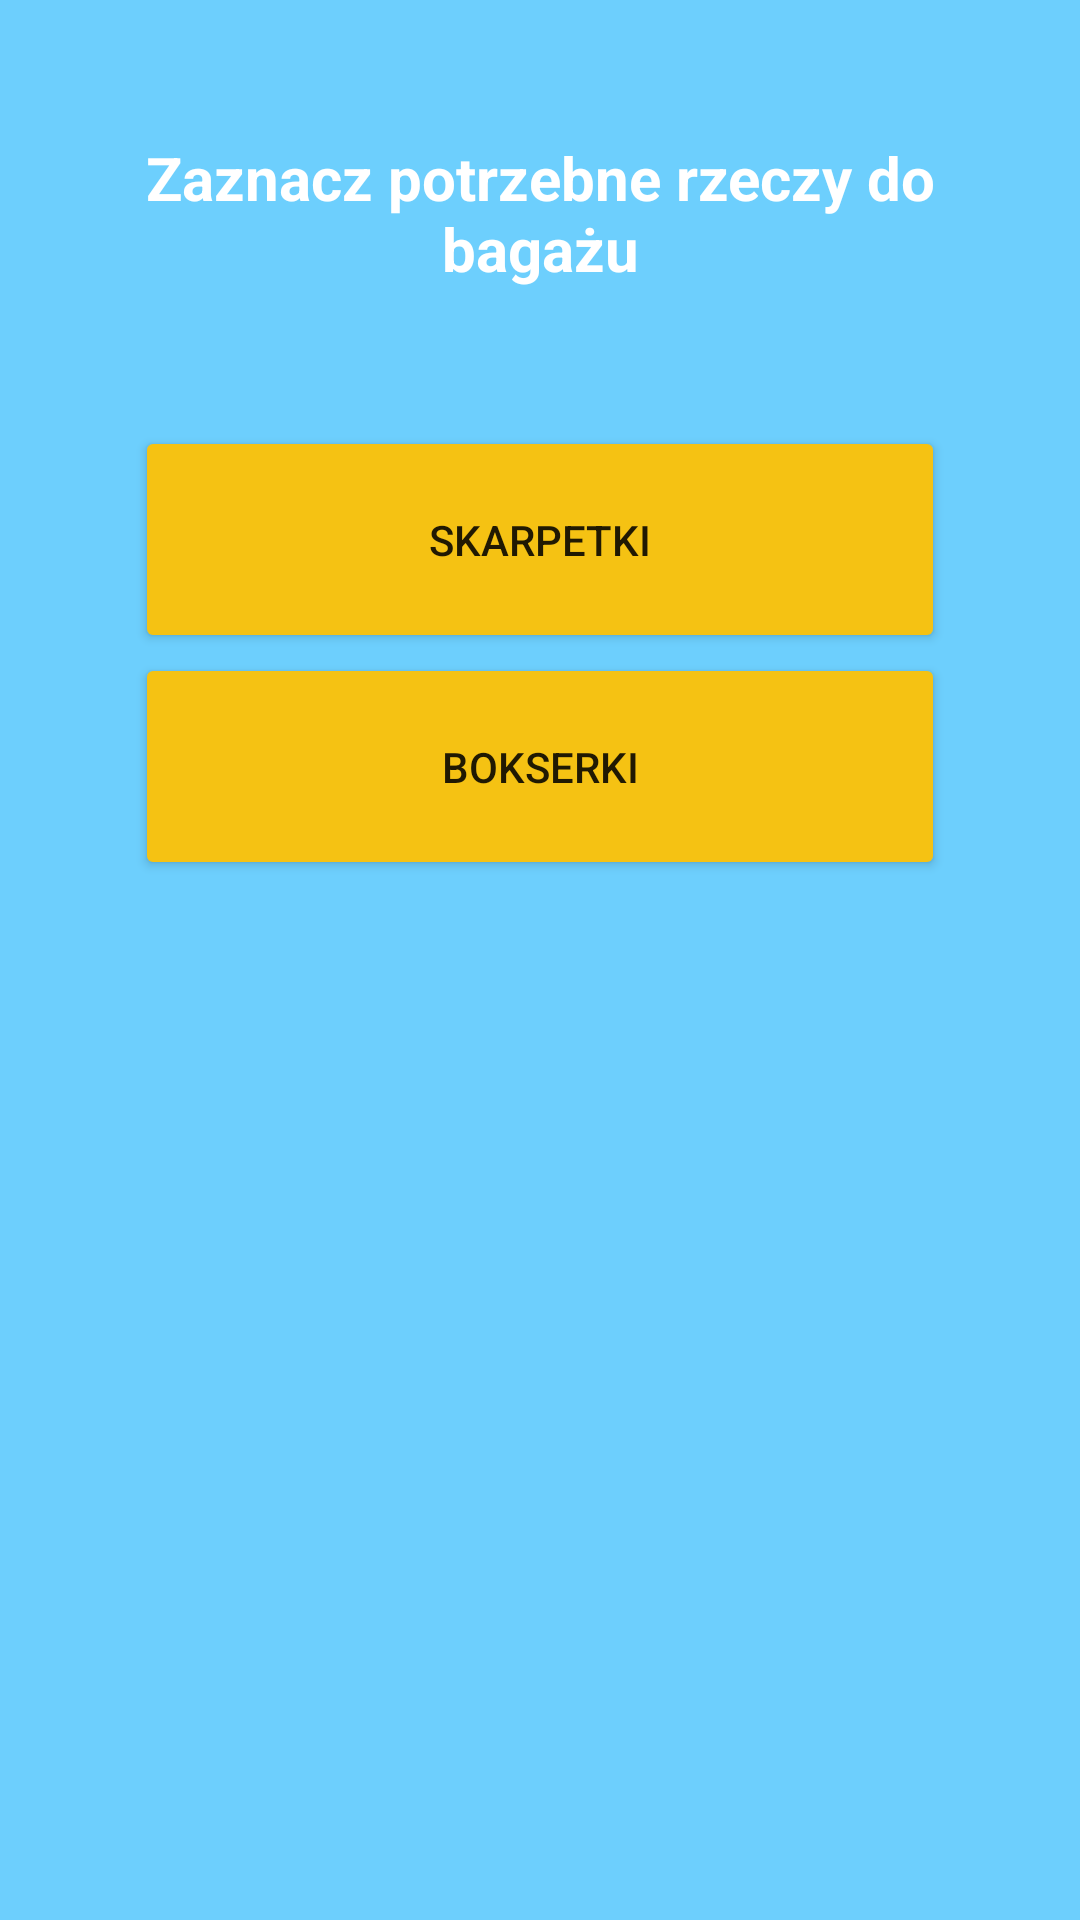

The Android layout XML behind this screen, and the referenced resources:
<!-- AndroidManifest.xml: application theme Theme.Twoj_Bagaz -->
<!-- res/layout/activity_bielizna.xml -->
<?xml version="1.0" encoding="utf-8"?>
<LinearLayout xmlns:android="http://schemas.android.com/apk/res/android"
    xmlns:app="http://schemas.android.com/apk/res-auto"
    xmlns:tools="http://schemas.android.com/tools"
    android:layout_width="match_parent"
    android:layout_height="match_parent"
    android:layout_weight="20"
    android:background="#FFFFFF"
    android:orientation="vertical"
    android:backgroundTint="@color/blekit"
    tools:context=".ubrania.BieliznaActivity">


    <TextView
        android:id="@+id/textView2"
        android:layout_width="274dp"
        android:layout_height="100dp"
        android:layout_gravity="center_horizontal"
        android:layout_weight="3"
        android:gravity="center"
        android:text="@string/wybierz_ubranie"
        android:textColor="@color/white"
        android:textSize="20sp"
        android:textStyle="bold" />

    <LinearLayout
        android:layout_width="match_parent"
        android:layout_height="400dp"
        android:layout_weight="7"
        android:orientation="vertical">

        <Button
            android:id="@+id/skarpetki"
            android:layout_width="270dp"
            android:layout_height="35dp"
            android:layout_gravity="center_horizontal"
            android:layout_weight="1"
            android:backgroundTint="@color/pomaranczowy"
            android:text="Skarpetki"
            app:cornerRadius="30dp"
            android:onClick="Button_skarpetki" />

        <Button
            android:id="@+id/bokserki"
            android:layout_width="270dp"
            android:layout_height="35dp"
            android:layout_gravity="center_horizontal"
            android:layout_weight="1"
            android:backgroundTint="@color/pomaranczowy"
            android:text="Bokserki"
            app:cornerRadius="30dp"
            android:onClick="Button_bokserki" />



        <TextView
            android:id="@+id/textView5"
            android:layout_width="match_parent"
            android:layout_height="wrap_content"
            android:layout_weight="8"
            android:text="" />


    </LinearLayout>

</LinearLayout>
<!-- resources referenced by this layout -->
<resources>
  <color name="blekit">#FF6DCFFD</color>
  <color name="pomaranczowy">#FFF5C213</color>
  <color name="white">#FFFFFFFF</color>
  <string name="wybierz_ubranie">Zaznacz potrzebne rzeczy do bagażu</string>
  <style name="Theme.Twoj_Bagaz" parent="Theme.MaterialComponents.DayNight.DarkActionBar">
          
          <item name="colorPrimary">@color/blekit</item>
          <item name="colorPrimaryVariant">@color/blekit</item>
          <item name="colorOnPrimary">@color/white</item>
          
          <item name="colorSecondary">@color/teal_200</item>
          <item name="colorSecondaryVariant">@color/teal_700</item>
          <item name="colorOnSecondary">@color/blekit</item>
          
          <item name="android:statusBarColor">@color/blekit</item>
          
      </style>
  <color name="teal_200">#FF03DAC5</color>
  <color name="teal_700">#FF018786</color>
</resources>
